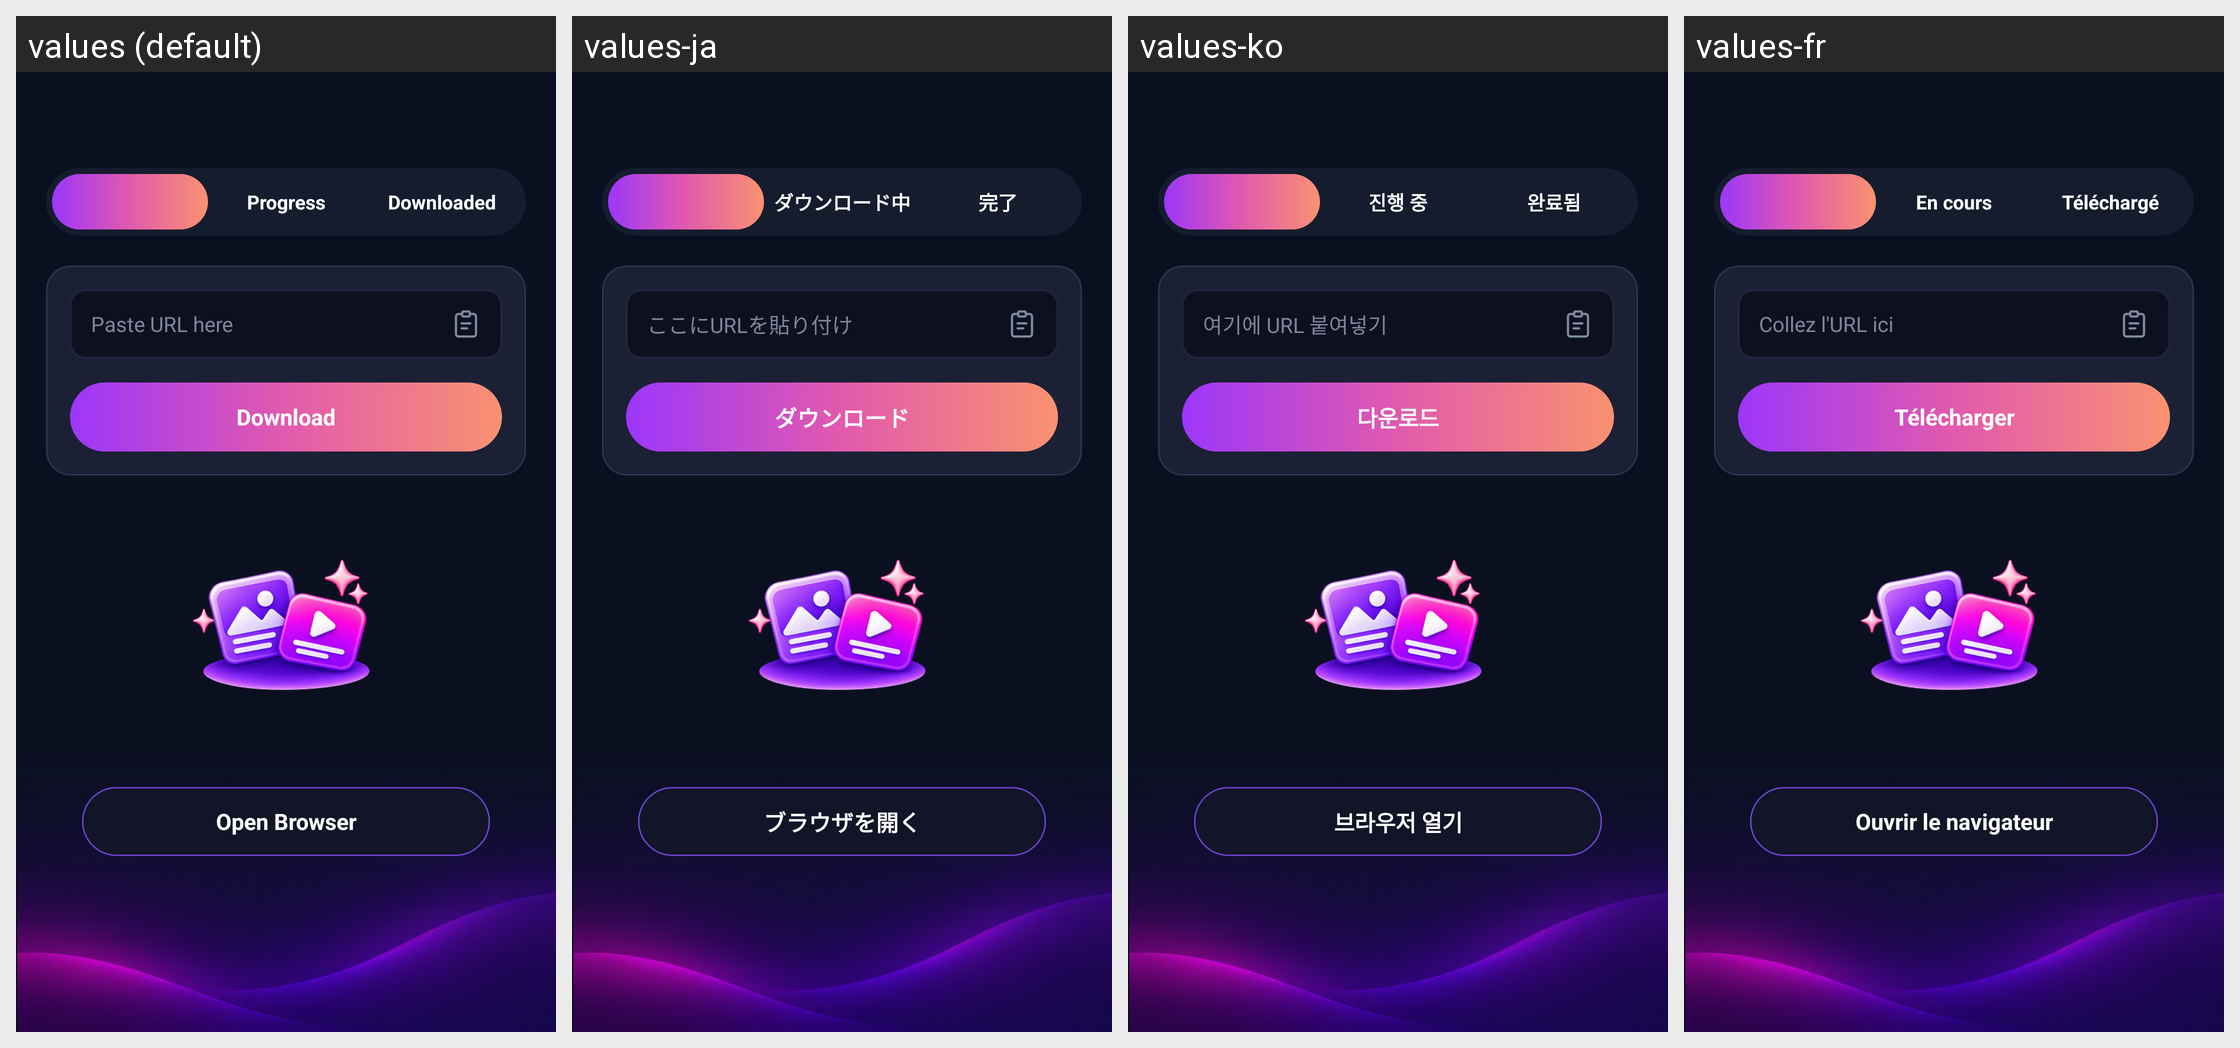

This grid shows one Android layout under several languages. Give, for every string resource on the screen, its name, the default text and each shown locale's text.
Android screen res/layout/activity_download_detail.xml rendered under 4 locales, left to right: values (default), values-ja, values-ko, values-fr. Device: Nexus 5 (rendered at 1080×1920; each locale shown at half size, 540×960, under a caption strip naming it); theme Theme.D54VideoDownloader.
Other locales in the repository, not shown: values-ar, values-bn, values-de, values-es, values-fil, values-hi, values-id, values-it, values-pt, values-ru, values-th, values-tr, values-vi, values-zh.
Strings drawn on this screen, with the default value and each locale's value (text and hints the layout hard-codes, and strings that could not be matched under every locale, appear in the picture but are not listed):

tab_progress
  values: Progress
  values-ja: ダウンロード中
  values-ko: 진행 중
  values-fr: En cours

tab_downloaded
  values: Downloaded
  values-ja: 完了
  values-ko: 완료됨
  values-fr: Téléchargé

paste_url_here
  values: Paste URL here
  values-ja: ここにURLを貼り付け
  values-ko: 여기에 URL 붙여넣기
  values-fr: Collez l'URL ici

btn_download
  values: Download
  values-ja: ダウンロード
  values-ko: 다운로드
  values-fr: Télécharger

open_browser
  values: Open Browser
  values-ja: ブラウザを開く
  values-ko: 브라우저 열기
  values-fr: Ouvrir le navigateur
